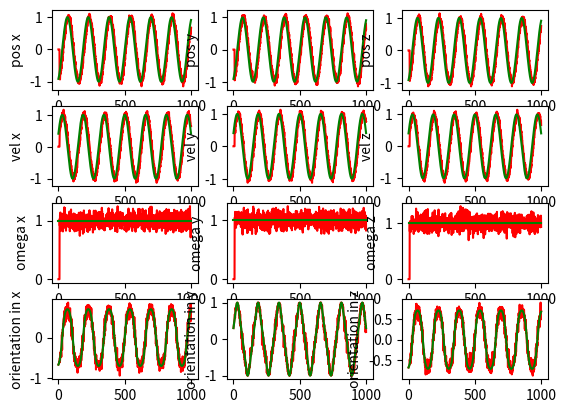

The matplotlib source for this figure:
#!/usr/bin/env python
import numpy as np
from numpy.random import normal 
from numpy.random import uniform
import matplotlib.pyplot as plt
from math import exp


'''
[w, x, y, z]
'''
def quat2rot(quat):
	assert quat.shape == (4,)

	rot = np.zeros((3, 3))

	rot[0][0] = 1 - 2 * quat[2] * quat[2] - 2 * quat[3] * quat[3]
	rot[0][1] = 2 * quat[1] * quat[2] - 2 * quat[3] * quat[0]
	rot[0][2] = 2 * quat[1] * quat[3] + 2 * quat[2] * quat[0]
	rot[1][0] = 2 * quat[1] * quat[2] + 2 * quat[3] * quat[0]
	rot[1][1] = 1 - 2 * quat[1] * quat[1] - 2 * quat[3] * quat[3]
	rot[1][2] = 2 * quat[2] * quat[3] - 2 * quat[1] * quat[0]
	rot[2][0] = 2 * quat[1] * quat[3] - 2 * quat[2] * quat[0]
	rot[2][1] = 2 * quat[2] * quat[3] + 2 * quat[1] * quat[0]
	rot[2][2] = 1 - 2 * quat[1] * quat[1] - 2 * quat[2] * quat[2]

	return rot


'''
http://www.euclideanspace.com/maths/geometry/rotations/conversions/matrixToQuaternion/
'''
def rot2quat(rot):
	assert rot.shape == (3, 3)

	trace = np.trace(rot)
	if trace > 0:
		S = (trace + 1.0)**0.5 * 2
		qw = 0.25 * S
		qx = (rot[2][1] - rot[1][2]) / S 
		qy = (rot[0][2] - rot[2][0]) / S
		qz = (rot[1][0] - rot[0][1]) / S
	elif rot[0][0] > rot[1][1] and rot[0][0] > rot[2][2]:
		S = (1.0 + rot[0][0] - rot[1][1] - rot[2][2])**0.5 * 2
		qw = (rot[2][1] - rot[1][2]) / S
		qx = 0.25 * S 
		qy = (rot[0][1] + rot[1][0]) / S
		qz = (rot[0][2] + rot[2][0]) / S
	elif rot[1][1] > rot[2][2]:
		S = (1.0 + rot[1][1] - rot[0][0] - rot[2][2])**0.5 * 2
		qw = (rot[0][2] - rot[2][0]) / S 
		qx = (rot[0][1] + rot[1][0]) / S
		qy = 0.25 * S
		qz = (rot[1][2] + rot[2][1]) / S
	else:
		S = (1.0 + rot[2][2] - rot[0][0] - rot[1][1])**0.5 * 2
		qw = (rot[1][0] - rot[0][1]) / S
		qx = (rot[0][2] + rot[2][0]) / S 
		qy = (rot[1][2] + rot[2][1]) / S
		qz = 0.25 * S

	return np.array([qw, qx, qy, qz])

def quat_from_small_angle(theta):
	assert theta.shape == (3,)

	q_squared = np.linalg.norm(theta)**2 / 4.0
	if q_squared < 1:
		q_theta = np.array([(1 - q_squared)**0.5, theta[0] * 0.5, theta[1] * 0.5, theta[2] * 0.5])
	else:
		w = 1.0 / (1 + q_squared)**0.5
		f = 0.5 * w
		q_theta = np.array([w, theta[0] * f, theta[1] * f, theta[2] * f])

	q_theta = q_theta / np.linalg.norm(q_theta)

	return q_theta

class Noise:
	def __init__(self, noise_normal_position=np.zeros(3), noise_uniform_position=np.zeros(3), 
					   noise_normal_linear_velocity=np.zeros(3), noise_uniform_linear_velocity=np.zeros(3), 
					   noise_normal_theta=np.zeros(3), noise_uniform_theta=np.zeros(3), 
					   noise_density=0.000175, random_walk=0.0105, bias_correlation_time=1000, turn_on_bias_sigma=0.09,
					   measurement_delay=0): 


		"""
		Args:
		noise_normal_position: numpy array of 3 elements representing the 
				standard deviation of the position noise, the noise is centered at 0
		noise_uniform_position: numpy array of 3 elements representing the upper range 
				of the uniform distribution
		noise_normal_linear_velocity: numpy array of 3 elements representing the 
				standard deviation of the linear velocity noise, the noise is centered at 0
		noise_uniform_linear_velocity: numpy array of 3 elements representing the upper range 
				of the uniform distribution
		noise_normal_theta: numpy array of 3 elements representing the 
				standard deviation of the orientation noise, the noise is centered at 0
		noise_uniform_theta: numpy array of 3 elements representing the upper range 
				of the uniform distribution
		noise_density: gyroscope noise, MPU-9250 spec
		random_walk: gyroscope noise, MPU-9250 spec
		bias_correlation_time: gyroscope noise, MPU-9250 spec
		turn_on_bias_sigma: gyroscope noise, MPU-9250 spec
		measurement_delay: integer, # time steps to delay messages 
		"""

		self.noise_normal_position = noise_normal_position
		self.noise_uniform_position = noise_uniform_position

		self.noise_normal_linear_velocity = noise_normal_linear_velocity
		self.noise_uniform_linear_velocity = noise_uniform_linear_velocity

		self.noise_normal_theta = noise_uniform_theta
		self.noise_uniform_theta = noise_uniform_theta

		self.noise_density = noise_density
		self.random_walk = random_walk
		self.bias_correlation_time = bias_correlation_time
		self.turn_on_bias_sigma = turn_on_bias_sigma
		self.gyroscope_bias = np.zeros(3)

		self.measurement_delay = measurement_delay

		self.previous_pos = np.zeros(3)
		self.previous_vel = np.zeros(3)
		self.previous_rot = np.zeros((3, 3))
		self.previous_omega = np.zeros(3)

		self.states_queue = []
	

	"""
	args: 
	pos: ground truth of the position
	vel: grond truth if the linear velocity
	rot: ground truth of the orientation in rotational matrix
	omega: ground truth of the angular velocity
	dt: integration step
	"""
	def add_noise(self, pos, vel, rot, omega, dt):
		assert pos.shape == (3,)
		assert vel.shape == (3,)
		assert rot.shape == (3,3)
		assert omega.shape == (3,)

		# add noise to position measurement
		noisy_pos = np.zeros(3)
		noisy_pos[0] = pos[0] + \
					   normal(0, self.noise_normal_position[0]) + \
					   uniform(-self.noise_uniform_position[0], self.noise_uniform_position[0])
		noisy_pos[1] = pos[1] + \
					   normal(0, self.noise_normal_position[1]) + \
					   uniform(-self.noise_uniform_position[1], self.noise_uniform_position[1])
		noisy_pos[2] = pos[2] + \
					   normal(0, self.noise_normal_position[2]) + \
					   uniform(-self.noise_uniform_position[2], self.noise_uniform_position[2])

		# add noise to linear velocity
		noisy_vel = np.zeros(3)		
		noisy_vel[0] = vel[0] + \
					   normal(0, self.noise_normal_linear_velocity[0]) + \
					   uniform(-self.noise_uniform_linear_velocity[0], self.noise_uniform_linear_velocity[0])
		noisy_vel[1] = vel[1] + \
					   normal(0, self.noise_normal_linear_velocity[1]) + \
					   uniform(-self.noise_uniform_linear_velocity[1], self.noise_uniform_linear_velocity[1])
		noisy_vel[2] = vel[2] + \
					   normal(0, self.noise_normal_linear_velocity[2]) + \
					   uniform(-self.noise_uniform_linear_velocity[2], self.noise_uniform_linear_velocity[2])

		# add noise to orientation
		quat = rot2quat(rot)

		theta = np.zeros(3)
		theta[0] = normal(0, self.noise_normal_theta[0]) + uniform(-self.noise_uniform_theta[0], self.noise_uniform_theta[0])
		theta[1] = normal(0, self.noise_normal_theta[1]) + uniform(-self.noise_uniform_theta[1], self.noise_uniform_theta[1])
		theta[2] = normal(0, self.noise_normal_theta[2]) + uniform(-self.noise_uniform_theta[2], self.noise_uniform_theta[2])

		# convert theta to quaternion
		quat_theta = quat_from_small_angle(theta)

		noisy_quat = np.zeros(4)
		## quat * quat_theta
		noisy_quat[0] = quat[0] * quat_theta[0] - quat[1] * quat_theta[1] - quat[2] * quat_theta[2] - quat[3] * quat_theta[3] 
		noisy_quat[1] = quat[0] * quat_theta[1] + quat[1] * quat_theta[0] - quat[2] * quat_theta[3] + quat[3] * quat_theta[2] 
		noisy_quat[2] = quat[0] * quat_theta[2] + quat[1] * quat_theta[3] + quat[2] * quat_theta[0] - quat[3] * quat_theta[1] 
		noisy_quat[3] = quat[0] * quat_theta[3] - quat[1] * quat_theta[2] + quat[2] * quat_theta[1] + quat[3] * quat_theta[0]

		# TODO: make sure the rotational matrix is orthogonal
		noisy_rot = quat2rot(noisy_quat)

		noisy_omega = self.add_noise_to_omega(omega, dt)

		self.states_queue.append((noisy_pos, noisy_vel, noisy_rot, noisy_omega))

		if self.measurement_delay > len(self.states_queue):
			return np.zeros(3), np.zeros(3), np.eye(3), np.zeros(3)

		return self.states_queue.pop(0)

	## copy from rotorS imu plugin
	def add_noise_to_omega(self, omega, dt):
		assert omega.shape == (3,)

		sigma_g_d = self.noise_density / (dt**0.5)
		sigma_b_g_d = (-(sigma_g_d**2) * (self.bias_correlation_time / 2) * (exp(-2*dt/self.bias_correlation_time) - 1))**0.5
		pi_g_d = exp(-dt / self.bias_correlation_time)

		self.gyroscope_bias = pi_g_d * self.gyroscope_bias + sigma_b_g_d * normal(0, 1, 3)
		omega = omega + self.gyroscope_bias + self.random_walk * normal(0, 1, 3) + self.turn_on_bias_sigma * normal(0, 1, 3)

		return omega



def test():
	nnp = np.array([0.05, 0.05, 0.05])
	nup = np.array([0.05, 0.05, 0.05])

	nnlv = np.array([0.05, 0.05, 0.05])
	nulv = np.array([0.05, 0.05, 0.05])

	nnt = np.array([0.1, 0.1, 0.1])
	nut = np.array([0.1, 0.1, 0.1])

	noise_generator = Noise(noise_normal_position=nnp, noise_uniform_position=nup, 
					   noise_normal_linear_velocity=nnlv, noise_uniform_linear_velocity=nulv, 
					   noise_normal_theta=nnt, noise_uniform_theta=nut, measurement_delay=10)
	dt = 0.01

	n = 1000

	ground_truth_pos_x = np.sin(np.linspace(-20, 20, num=n))
	ground_truth_pos_y = np.sin(np.linspace(-20, 20, num=n))
	ground_truth_pos_z = np.sin(np.linspace(-20, 20, num=n))

	ground_truth_vel_x = np.cos(np.linspace(-20, 20, num=n))
	ground_truth_vel_y = np.cos(np.linspace(-20, 20, num=n))
	ground_truth_vel_z = np.cos(np.linspace(-20, 20, num=n))

	ground_truth_omega_x = np.ones(n)
	ground_truth_omega_y = np.ones(n)
	ground_truth_omega_z = np.ones(n)

	rot = np.eye(3)
	ground_truth_orientation_x = np.sin(np.linspace(-20, 20, num=n)) # np.ones(n)
	ground_truth_orientation_y = np.cos(np.linspace(-20, 20, num=n)) # np.ones(n)
	ground_truth_orientation_z = np.sin(np.linspace(-20, 20, num=n)) # np.ones(n)
	

	ground_truth_pos = np.column_stack((ground_truth_pos_x, ground_truth_pos_y, ground_truth_pos_z))
	ground_truth_vel = np.column_stack((ground_truth_vel_x, ground_truth_vel_y, ground_truth_vel_z))
	ground_truth_omega = np.column_stack((ground_truth_omega_x, ground_truth_omega_y, ground_truth_omega_z))
	ground_truth_orientation = np.column_stack((ground_truth_orientation_x, ground_truth_orientation_y, ground_truth_orientation_z))
	## normalize the orientation
	norms = np.linalg.norm(ground_truth_orientation, axis=1)
	ground_truth_orientation = ground_truth_orientation / norms[:, None]
	print(ground_truth_orientation)

	for i in range(n):
		noisy_pos, noisy_vel, noisy_rot, noisy_omega = noise_generator.add_noise(
			ground_truth_pos[i], ground_truth_vel[i], rot, ground_truth_omega[i], dt)

		# test if the noisy rotation matrix is orthogonal
		if np.allclose(noisy_rot.T, np.linalg.inv(noisy_rot), 1e-5) != True:
			print('Non-orthogonal rotation matrix:')
			print(noisy_rot.T)
			print(np.linalg.inv(noisy_rot))
			exit(1)

		noisy_orientation = np.matmul(noisy_rot, ground_truth_orientation[i])

		if i == 0:
			noisy_pos_ = np.array([noisy_pos])
			noisy_vel_ = np.array([noisy_vel])
			noisy_omega_ = np.array([noisy_omega])
			noisy_orientation_ = np.array([noisy_orientation])
		else:
			noisy_pos_ = np.concatenate((noisy_pos_, np.array([noisy_pos])))
			noisy_vel_ = np.concatenate((noisy_vel_, np.array([noisy_vel])))
			noisy_omega_ = np.concatenate((noisy_omega_, np.array([noisy_omega])))
			noisy_orientation_ = np.concatenate((noisy_orientation_, np.array([noisy_orientation])))

	## TODO: plot
	plt.subplot(431)
	plt.ylabel('pos x')
	plt.plot(range(n), noisy_pos_[:, 0], c='red')
	plt.plot(range(n), ground_truth_pos[:, 0], c='green')
	plt.subplot(432)
	plt.ylabel('pos y')
	plt.plot(range(n), noisy_pos_[:, 1], c='red')
	plt.plot(range(n), ground_truth_pos[:, 1], c='green')
	plt.subplot(433)
	plt.ylabel('pos z')
	plt.plot(range(n), noisy_pos_[:, 2], c='red')
	plt.plot(range(n), ground_truth_pos[:, 2], c='green')

	plt.subplot(434)
	plt.ylabel('vel x')
	plt.plot(range(n), noisy_vel_[:, 0], c='red')
	plt.plot(range(n), ground_truth_vel[:, 0], c='green')
	plt.subplot(435)
	plt.ylabel('vel y')
	plt.plot(range(n), noisy_vel_[:, 1], c='red')
	plt.plot(range(n), ground_truth_vel[:, 1], c='green')
	plt.subplot(436)
	plt.ylabel('vel z')
	plt.plot(range(n), noisy_vel_[:, 2], c='red')
	plt.plot(range(n), ground_truth_vel[:, 2], c='green')

	plt.subplot(437)
	plt.ylabel('omega x')
	plt.plot(range(n), noisy_omega_[:, 0], c='red')
	plt.plot(range(n), ground_truth_omega[:, 0], c='green')
	plt.subplot(438)
	plt.ylabel('omega y')
	plt.plot(range(n), noisy_omega_[:, 1], c='red')
	plt.plot(range(n), ground_truth_omega[:, 1], c='green')
	plt.subplot(439)
	plt.ylabel('omega z')
	plt.plot(range(n), noisy_omega_[:, 2], c='red')
	plt.plot(range(n), ground_truth_omega[:, 2], c='green')

	plt.subplot(4, 3, 10)
	plt.ylabel('orientation in x')
	plt.plot(range(n), noisy_orientation_[:, 0], c='red')
	plt.plot(range(n), ground_truth_orientation[:, 0], c='green')
	plt.subplot(4, 3, 11)
	plt.ylabel('orientation in y')
	plt.plot(range(n), noisy_orientation_[:, 1], c='red')
	plt.plot(range(n), ground_truth_orientation[:, 1], c='green')
	plt.subplot(4, 3, 12)
	plt.ylabel('orientation in z')
	plt.plot(range(n), noisy_orientation_[:, 2], c='red')
	plt.plot(range(n), ground_truth_orientation[:, 2], c='green')

	plt.show()

if __name__ == '__main__':
	test()